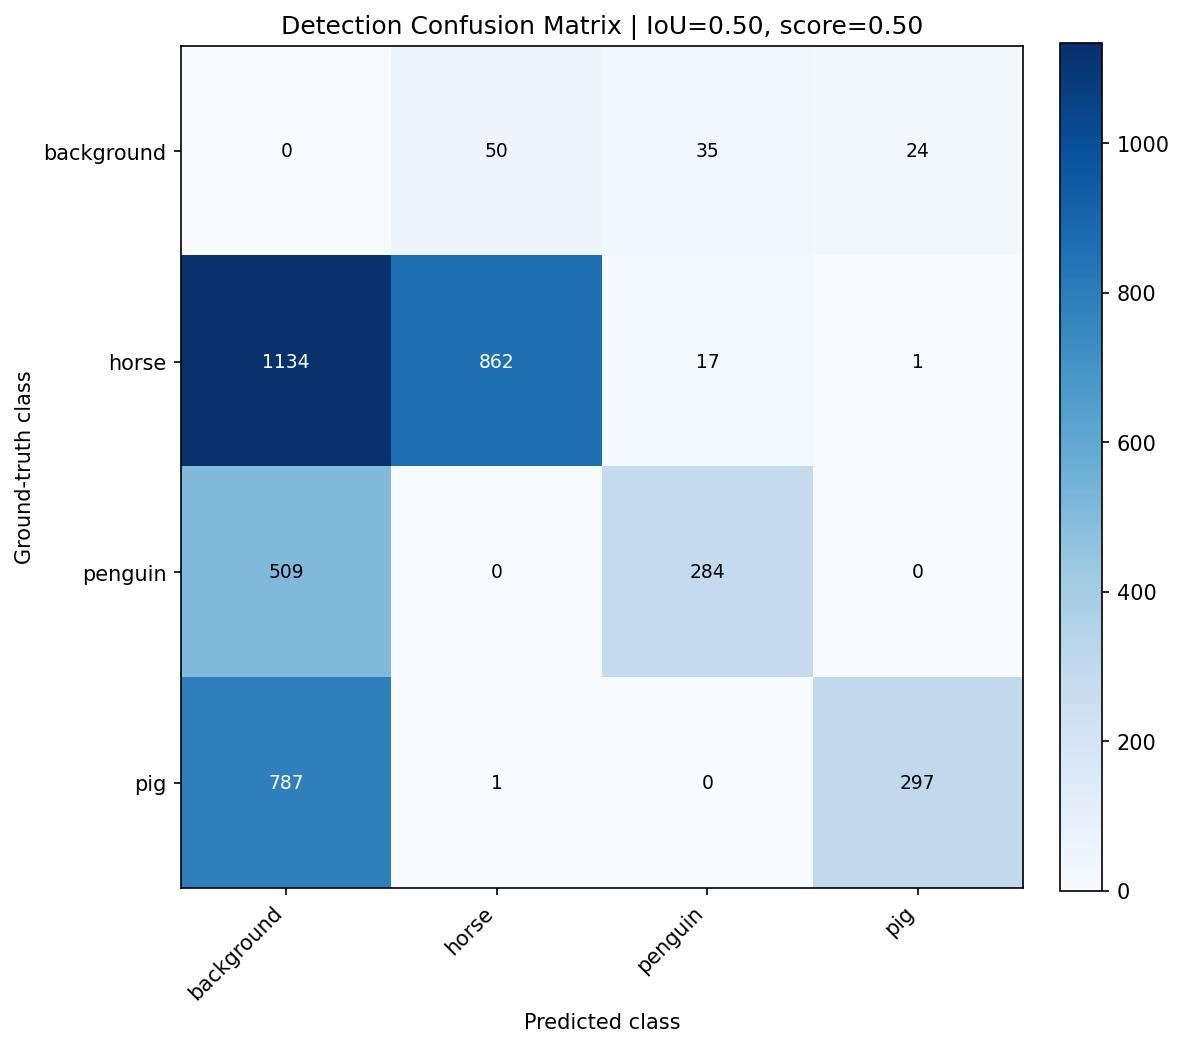

Data behind this chart, as committed beside it:
, background, horse, penguin, pig
background, 0, 50, 35, 24
horse, 1134, 862, 17, 1
penguin, 509, 0, 284, 0
pig, 787, 1, 0, 297
